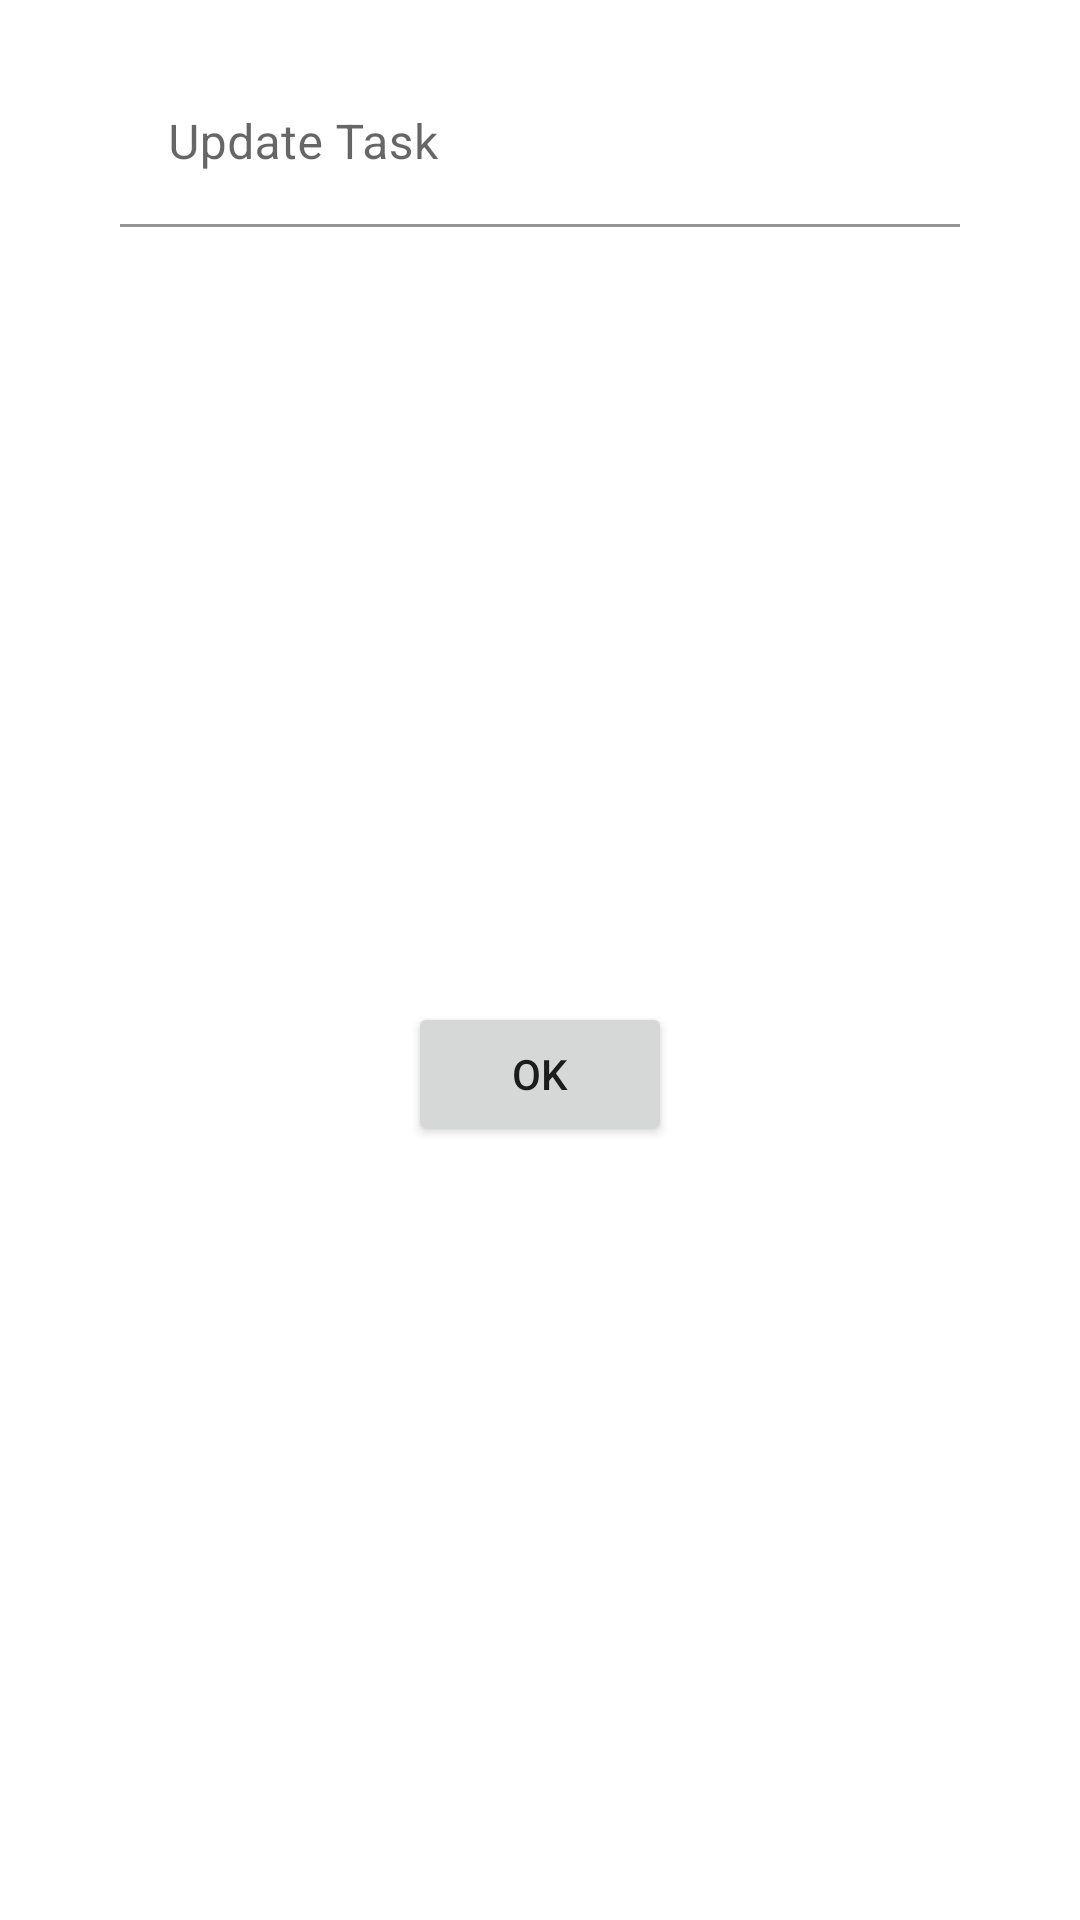

Layout XML and referenced resources for this Android screen:
<!-- AndroidManifest.xml: application theme Theme.TodoList -->
<!-- res/layout/update_dialog.xml -->
<?xml version="1.0" encoding="utf-8"?>
<androidx.constraintlayout.widget.ConstraintLayout xmlns:android="http://schemas.android.com/apk/res/android"
    xmlns:app="http://schemas.android.com/apk/res-auto"
    xmlns:tools="http://schemas.android.com/tools"
    android:layout_width="match_parent"
    android:layout_height="wrap_content"
    android:padding="10dp">

    <com.google.android.material.textfield.TextInputLayout
        android:id="@+id/textField"
        android:layout_width="300dp"
        android:layout_height="wrap_content"
        android:background="@color/fulltrans"
        android:hint="Update Task"
        app:endIconMode="clear_text"
        app:layout_constraintEnd_toEndOf="parent"
        app:layout_constraintStart_toStartOf="parent"
        app:layout_constraintTop_toTopOf="parent">

        <com.google.android.material.textfield.TextInputEditText
            android:id="@+id/etNewName"
            android:layout_width="match_parent"
            android:layout_height="wrap_content"
            android:layout_margin="10dp"
            android:background="@color/Mildtrans"
            android:textColor="@color/black"
            android:textColorHighlight="@color/Blue" />

    </com.google.android.material.textfield.TextInputLayout>

    <Button
        android:id="@+id/btnOK"
        android:layout_width="wrap_content"
        android:layout_height="wrap_content"
        android:text="OK"
        app:layout_constraintBottom_toBottomOf="parent"
        app:layout_constraintEnd_toEndOf="parent"
        app:layout_constraintStart_toStartOf="parent"
        app:layout_constraintTop_toBottomOf="@+id/textField" />

</androidx.constraintlayout.widget.ConstraintLayout>
<!-- resources referenced by this layout -->
<resources>
  <color name="Blue">#0E74EF</color>
  <color name="Mildtrans">#77FFFEFE</color>
  <color name="black">#FF000000</color>
  <color name="fulltrans">#00000000</color>
  <style name="Theme.TodoList" parent="Theme.MaterialComponents.DayNight.NoActionBar">
          
          <item name="colorPrimary">@color/purple_500</item>
          <item name="colorPrimaryVariant">@color/purple_700</item>
          <item name="colorOnPrimary">@color/white</item>
          
          <item name="colorSecondary">@color/teal_200</item>
          <item name="colorSecondaryVariant">@color/teal_700</item>
          <item name="colorOnSecondary">@color/black</item>
          
          <item name="android:statusBarColor">?attr/colorPrimaryVariant</item>
          
      </style>
  <color name="purple_500">#FF6200EE</color>
  <color name="purple_700">#FF3700B3</color>
  <color name="white">#FFFFFFFF</color>
  <color name="teal_200">#FF03DAC5</color>
  <color name="teal_700">#FF018786</color>
</resources>
